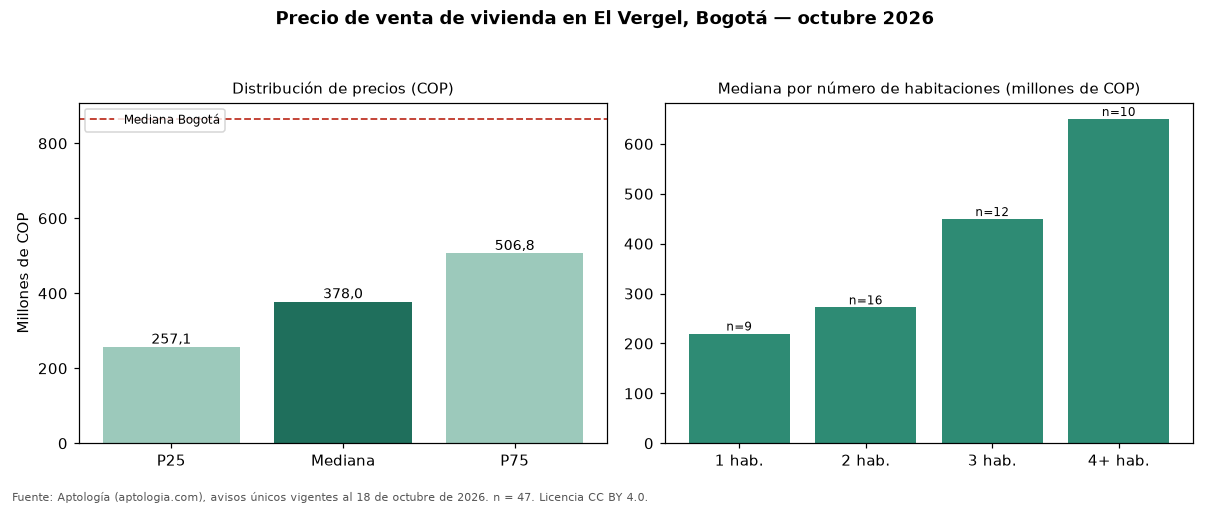

The file beside this chart, header and first rows:
seccion, metrica, valor_cop, n
precio, p25, 257120000, 47
precio, mediana, 378000000, 47
precio, p75, 506800000, 47
cop_por_m2, p25, 4851852, 47
cop_por_m2, mediana, 6315789, 47
cop_por_m2, p75, 7690583, 47
area, area_mediana_m2, 60.0, 47
habitaciones, 1, 220000000, 9
habitaciones, 2, 272500000, 16
habitaciones, 3, 449500000, 12
habitaciones, 4+, 650000000, 10
administracion, mediana, 175615, 26
estrato, moda, 3, 
parqueadero, porcentaje_con_parqueadero, 42.6, 47
ciudad, mediana_ciudad, 865000000, 54235
ciudad, mediana_cop_por_m2_ciudad, 6557377, 54235
